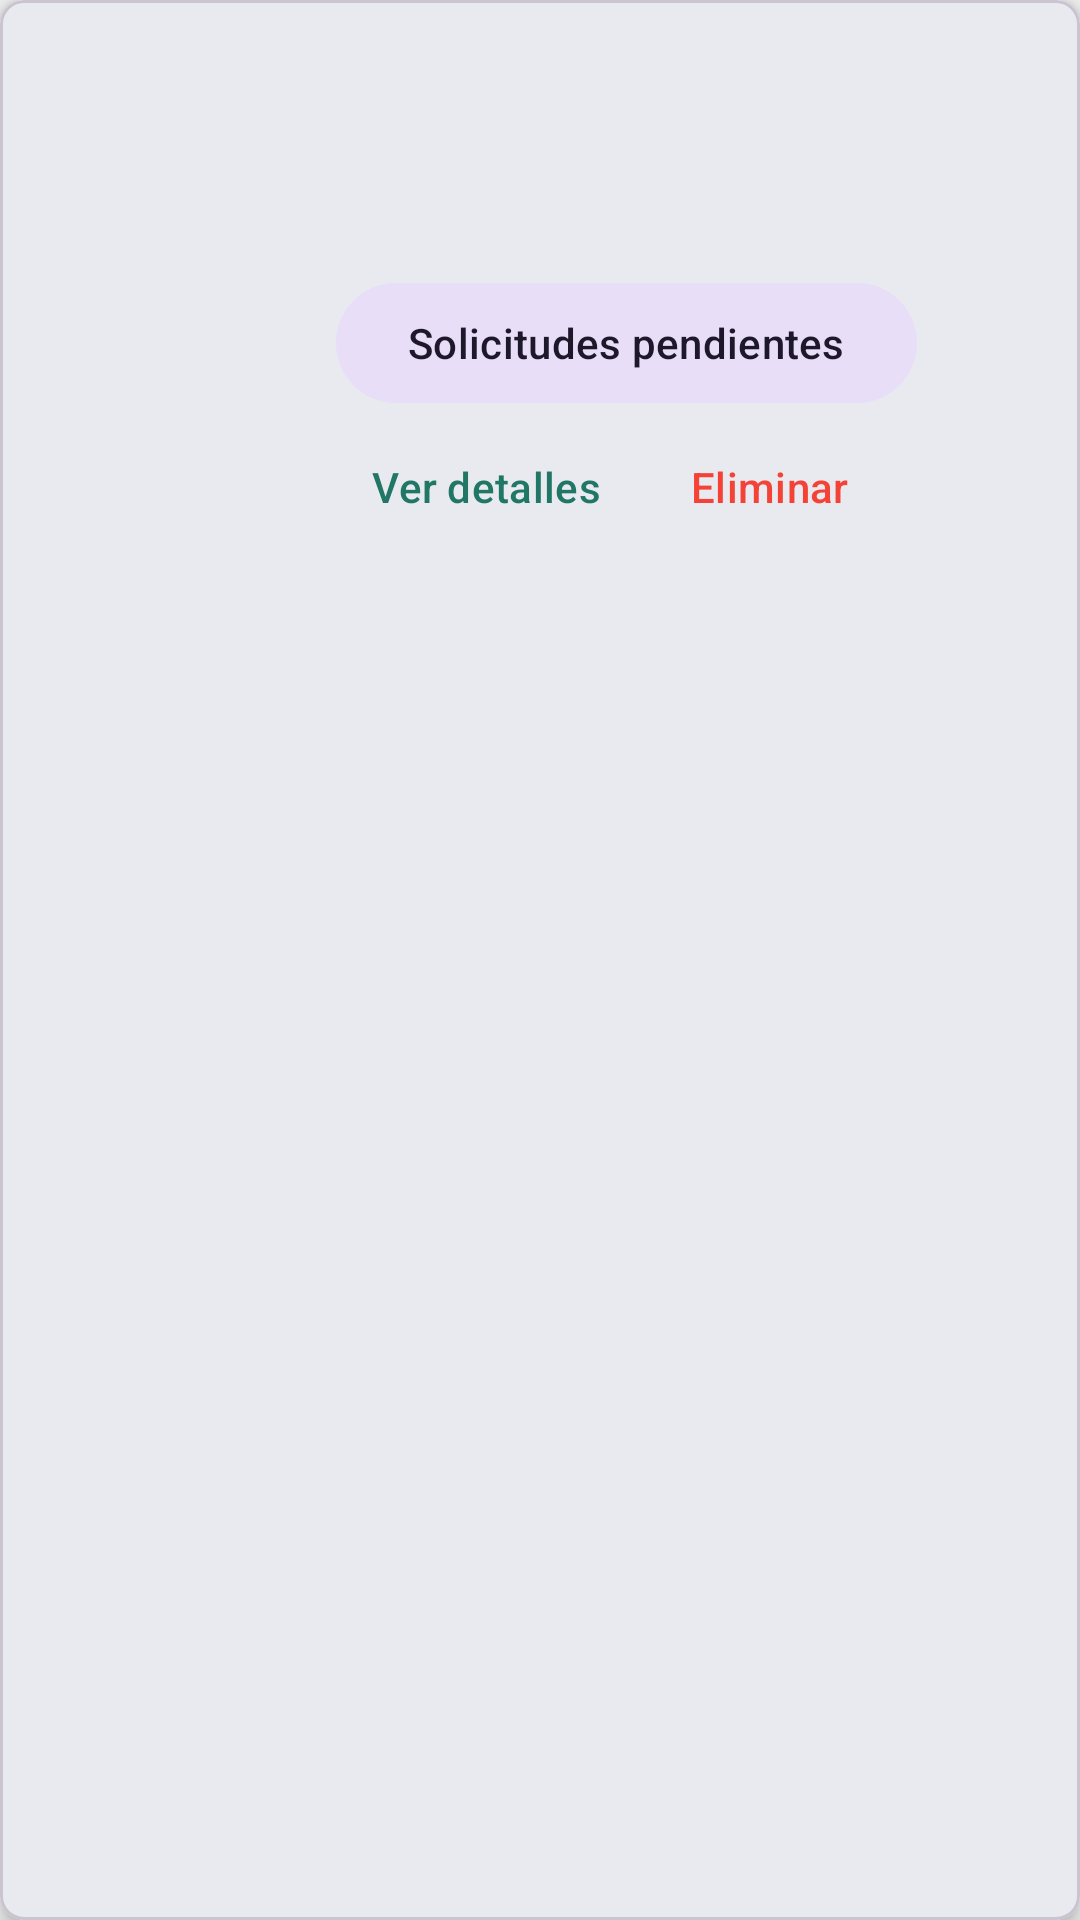

Android layout source for this screen:
<!-- AndroidManifest.xml: application theme Theme.AdoptMe -->
<!-- res/layout/elemento_adopcion.xml -->
<?xml version="1.0" encoding="utf-8"?>
<com.google.android.material.card.MaterialCardView xmlns:android="http://schemas.android.com/apk/res/android"
    xmlns:app="http://schemas.android.com/apk/res-auto"
    android:layout_width="match_parent"
    android:layout_height="wrap_content"
    android:layout_marginBottom="@dimen/espacio_normal"
    app:cardCornerRadius="8dp"
    app:cardElevation="4dp">

    <LinearLayout
        android:layout_width="match_parent"
        android:layout_height="wrap_content"
        android:gravity="center_vertical"
        android:orientation="horizontal"
        android:padding="@dimen/espacio_grande">

        <ImageView
            android:id="@+id/imagenMascota"
            android:layout_width="@dimen/tamano_miniatura"
            android:layout_height="@dimen/tamano_miniatura"
            android:layout_marginEnd="@dimen/espacio_normal"
            android:contentDescription="@string/foto_mascota"
            android:scaleType="centerCrop" />

        <LinearLayout
            android:layout_width="0dp"
            android:layout_height="wrap_content"
            android:layout_weight="1"
            android:orientation="vertical">

            <TextView
                android:id="@+id/textoNombre"
                android:layout_width="wrap_content"
                android:layout_height="wrap_content"
                android:textColor="@color/texto"
                android:textSize="20sp"
                android:textStyle="bold" />

            <TextView
                android:id="@+id/textoResumen"
                android:layout_width="wrap_content"
                android:layout_height="wrap_content"
                android:textColor="@color/texto_secundario"
                android:textSize="16sp" />

            <TextView
                android:id="@+id/textoEstado"
                android:layout_width="wrap_content"
                android:layout_height="wrap_content"
                android:textSize="16sp" />

            <com.google.android.material.button.MaterialButton
                android:id="@+id/botonSolicitudes"
                style="@style/Widget.Material3.Button.TonalButton"
                android:layout_width="wrap_content"
                android:layout_height="wrap_content"
                android:text="@string/solicitudes_pendientes" />

            <LinearLayout
                android:layout_width="wrap_content"
                android:layout_height="wrap_content"
                android:orientation="horizontal">

                <com.google.android.material.button.MaterialButton
                    android:id="@+id/botonDetalles"
                    style="@style/Widget.Material3.Button.TextButton"
                    android:layout_width="wrap_content"
                    android:layout_height="wrap_content"
                    android:text="@string/ver_detalles" />

                <com.google.android.material.button.MaterialButton
                    android:id="@+id/botonEliminar"
                    style="@style/Widget.Material3.Button.TextButton"
                    android:layout_width="wrap_content"
                    android:layout_height="wrap_content"
                    android:text="@string/eliminar"
                    android:textColor="@color/peligro" />
            </LinearLayout>
        </LinearLayout>
    </LinearLayout>
</com.google.android.material.card.MaterialCardView>
<!-- resources referenced by this layout -->
<resources>
  <color name="peligro">#F44336</color>
  <color name="texto">#000000</color>
  <color name="texto_secundario">#666666</color>
  <dimen name="espacio_grande">20dp</dimen>
  <dimen name="espacio_normal">12dp</dimen>
  <dimen name="tamano_miniatura">80dp</dimen>
  <string name="eliminar">Eliminar</string>
  <string name="foto_mascota">Foto de la mascota</string>
  <string name="solicitudes_pendientes">Solicitudes pendientes</string>
  <string name="ver_detalles">Ver detalles</string>
  <style name="Theme.AdoptMe" parent="Theme.Material3.Light.NoActionBar">
          <item name="colorPrimary">@color/primario</item>
          <item name="colorOnPrimary">@color/blanco</item>
          <item name="colorSecondary">@color/informacion</item>
          <item name="android:windowBackground">@color/fondo</item>
      </style>
  <color name="primario">#207766</color>
  <color name="blanco">#FFFFFF</color>
  <color name="informacion">#187DAC</color>
  <color name="fondo">#F2F2F2</color>
</resources>
